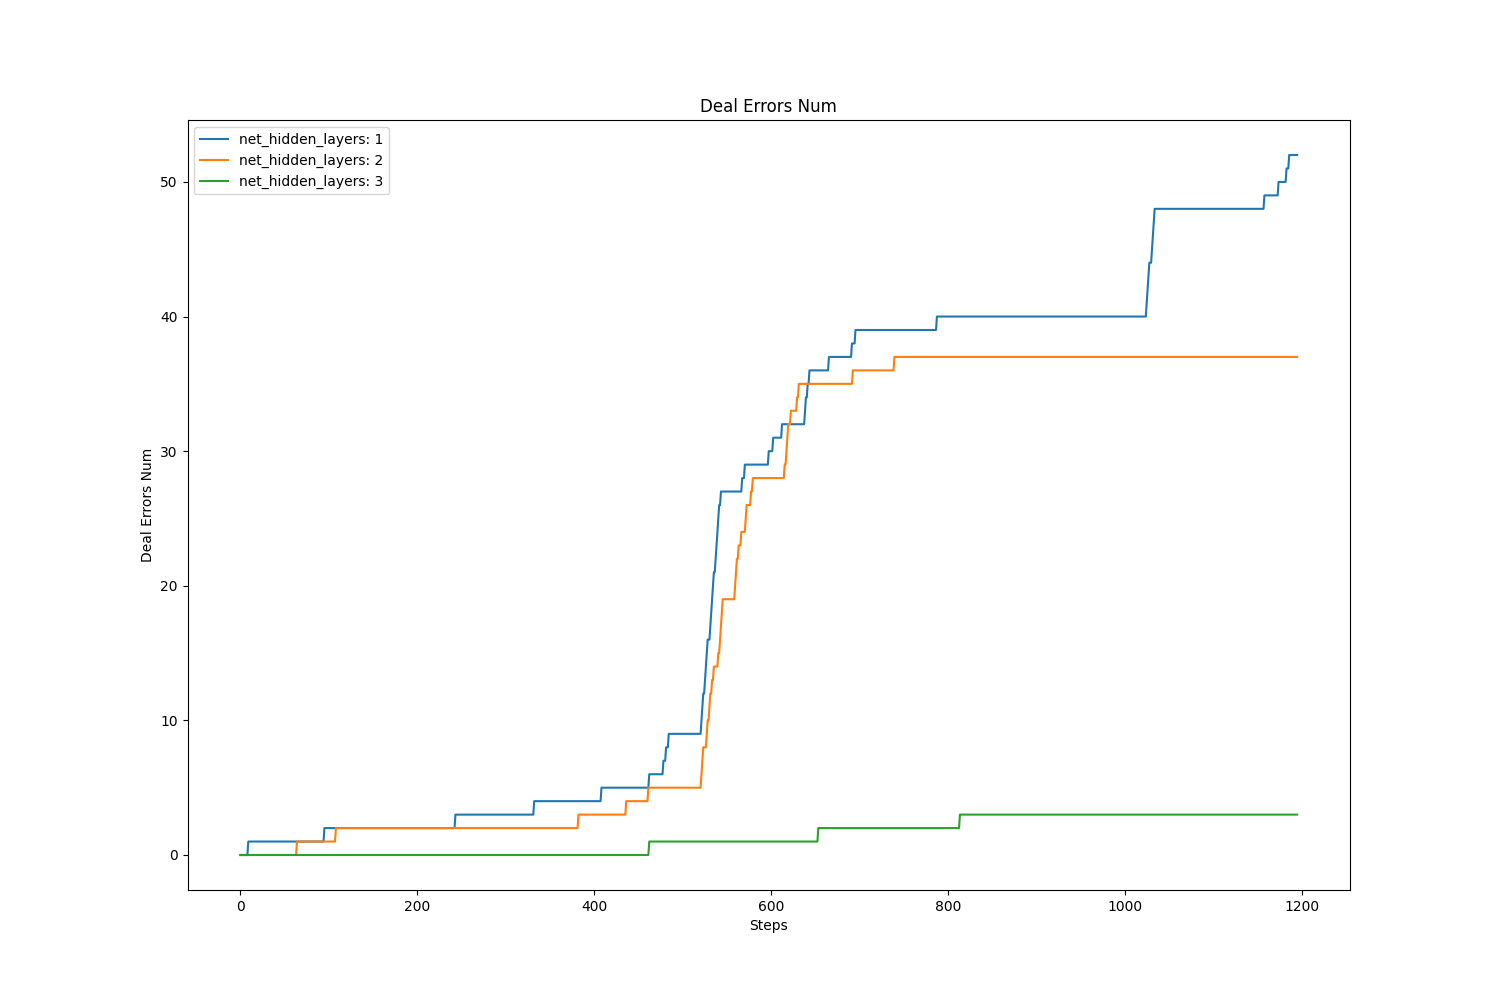

The table this chart was drawn from, first rows:
, value, avg, std
net_hidden_layers: 1, 52.0, 23.68, 18.8
net_hidden_layers: 2, 37.0, 20.43, 16.62
net_hidden_layers: 3, 3.0, 1.387, 1.284
